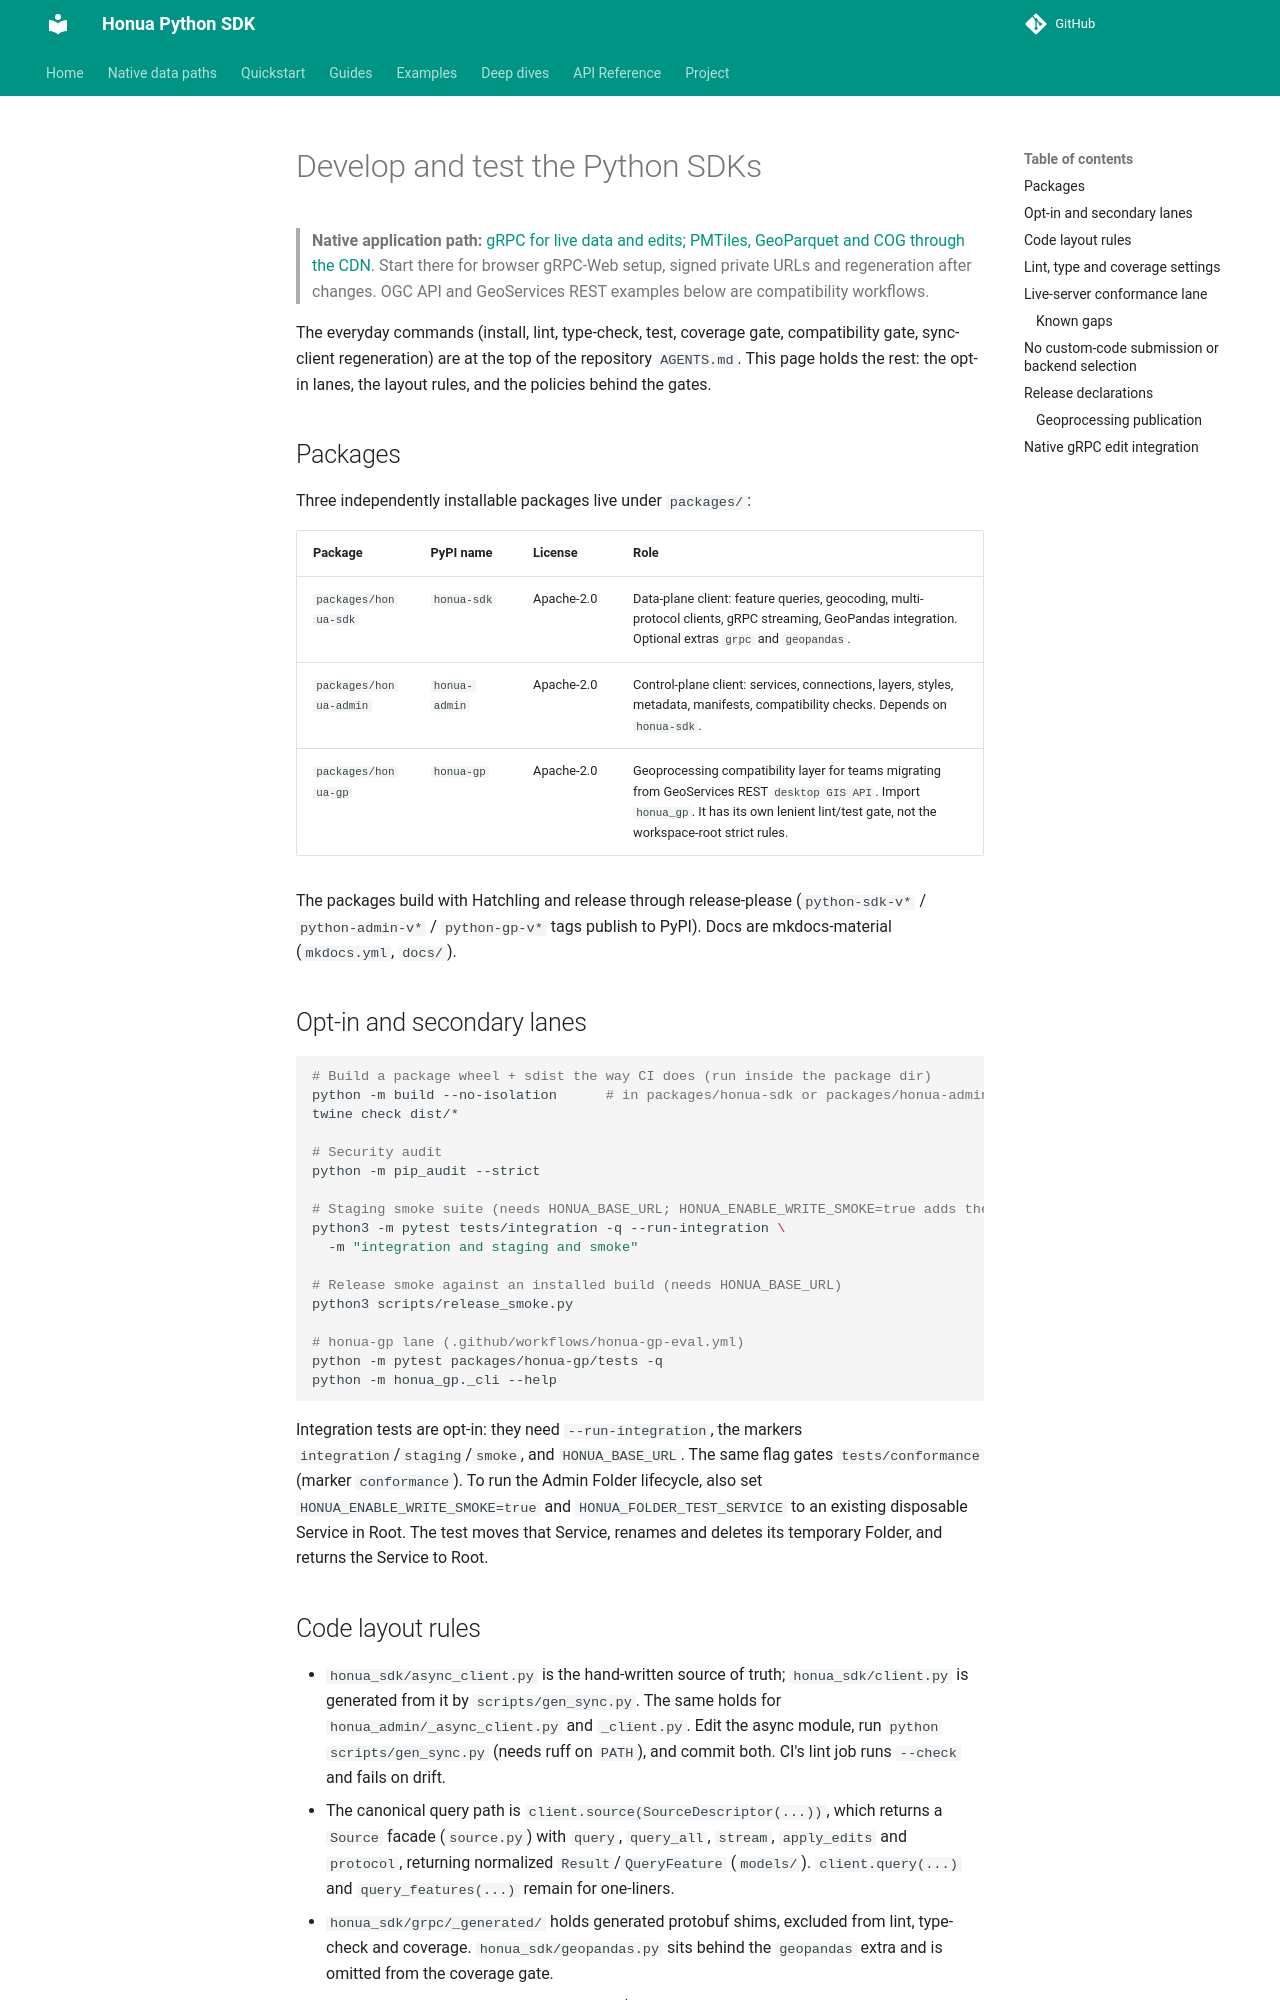

repository: honua-io/honua-sdk-python · page: latest/contributor/development/index.html · generator: mkdocs

---
type: guide
title: "Develop and test the Python SDKs"
description: "Contributor reference: optional test lanes, code layout rules, lint and type settings, the live-server conformance lane, and the release declarations."
resource: "https://github.com/honua-io/honua-sdk-python/blob/trunk/.github/workflows/ci.yml"
tags: [python, development, testing, contributor]
---
# Develop and test the Python SDKs

> **Native application path:** [gRPC for live data and edits; PMTiles, GeoParquet and COG through the CDN](../native-data-paths.md). Start there for browser gRPC-Web setup, signed private URLs and regeneration after changes. OGC API and GeoServices REST examples below are compatibility workflows.

The everyday commands (install, lint, type-check, test, coverage gate,
compatibility gate, sync-client regeneration) are at the top of the repository
`AGENTS.md`. This page holds the rest: the opt-in lanes, the layout rules, and
the policies behind the gates.

## Packages

Three independently installable packages live under `packages/`:

| Package | PyPI name | License | Role |
|---------|-----------|---------|------|
| `packages/honua-sdk` | `honua-sdk` | Apache-2.0 | Data-plane client: feature queries, geocoding, multi-protocol clients, gRPC streaming, GeoPandas integration. Optional extras `grpc` and `geopandas`. |
| `packages/honua-admin` | `honua-admin` | Apache-2.0 | Control-plane client: services, connections, layers, styles, metadata, manifests, compatibility checks. Depends on `honua-sdk`. |
| `packages/honua-gp` | `honua-gp` | Apache-2.0 | Geoprocessing compatibility layer for teams migrating from GeoServices REST `desktop GIS API`. Import `honua_gp`. It has its own lenient lint/test gate, not the workspace-root strict rules. |

The packages build with Hatchling and release through release-please
(`python-sdk-v*` / `python-admin-v*` / `python-gp-v*` tags publish to PyPI). Docs are
mkdocs-material (`mkdocs.yml`, `docs/`).

## Opt-in and secondary lanes

```bash
# Build a package wheel + sdist the way CI does (run inside the package dir)
python -m build --no-isolation      # in packages/honua-sdk or packages/honua-admin
twine check dist/*

# Security audit
python -m pip_audit --strict

# Staging smoke suite (needs HONUA_BASE_URL; HONUA_ENABLE_WRITE_SMOKE=true adds the write roundtrip)
python3 -m pytest tests/integration -q --run-integration \
  -m "integration and staging and smoke"

# Release smoke against an installed build (needs HONUA_BASE_URL)
python3 scripts/release_smoke.py

# honua-gp lane (.github/workflows/honua-gp-eval.yml)
python -m pytest packages/honua-gp/tests -q
python -m honua_gp._cli --help
```

Integration tests are opt-in: they need `--run-integration`, the markers
`integration`/`staging`/`smoke`, and `HONUA_BASE_URL`. The same flag gates
`tests/conformance` (marker `conformance`). To run the Admin Folder lifecycle,
also set `HONUA_ENABLE_WRITE_SMOKE=true` and `HONUA_FOLDER_TEST_SERVICE` to an
existing disposable Service in Root. The test moves that Service, renames and
deletes its temporary Folder, and returns the Service to Root.

## Code layout rules

- `honua_sdk/async_client.py` is the hand-written source of truth;
  `honua_sdk/client.py` is generated from it by `scripts/gen_sync.py`. The
  same holds for `honua_admin/_async_client.py` and `_client.py`. Edit the
  async module, run `python scripts/gen_sync.py` (needs ruff on `PATH`), and
  commit both. CI's lint job runs `--check` and fails on drift.
- The canonical query path is `client.source(SourceDescriptor(...))`, which
  returns a `Source` facade (`source.py`) with `query`, `query_all`, `stream`,
  `apply_edits` and `protocol`, returning normalized `Result`/`QueryFeature`
  (`models/`). `client.query(...)` and `query_features(...)` remain for
  one-liners.
- `honua_sdk/grpc/_generated/` holds generated protobuf shims, excluded from
  lint, type-check and coverage. `honua_sdk/geopandas.py` sits behind the
  `geopandas` extra and is omitted from the coverage gate.
- Use the canonical cross-SDK protocol ids (`geoservices-feature-service`,
  `ogc-features`, `stac`, `odata`). Aliases are normalized at runtime by
  `honua_sdk.normalize_protocol` / `PROTOCOL_ALIASES`.
